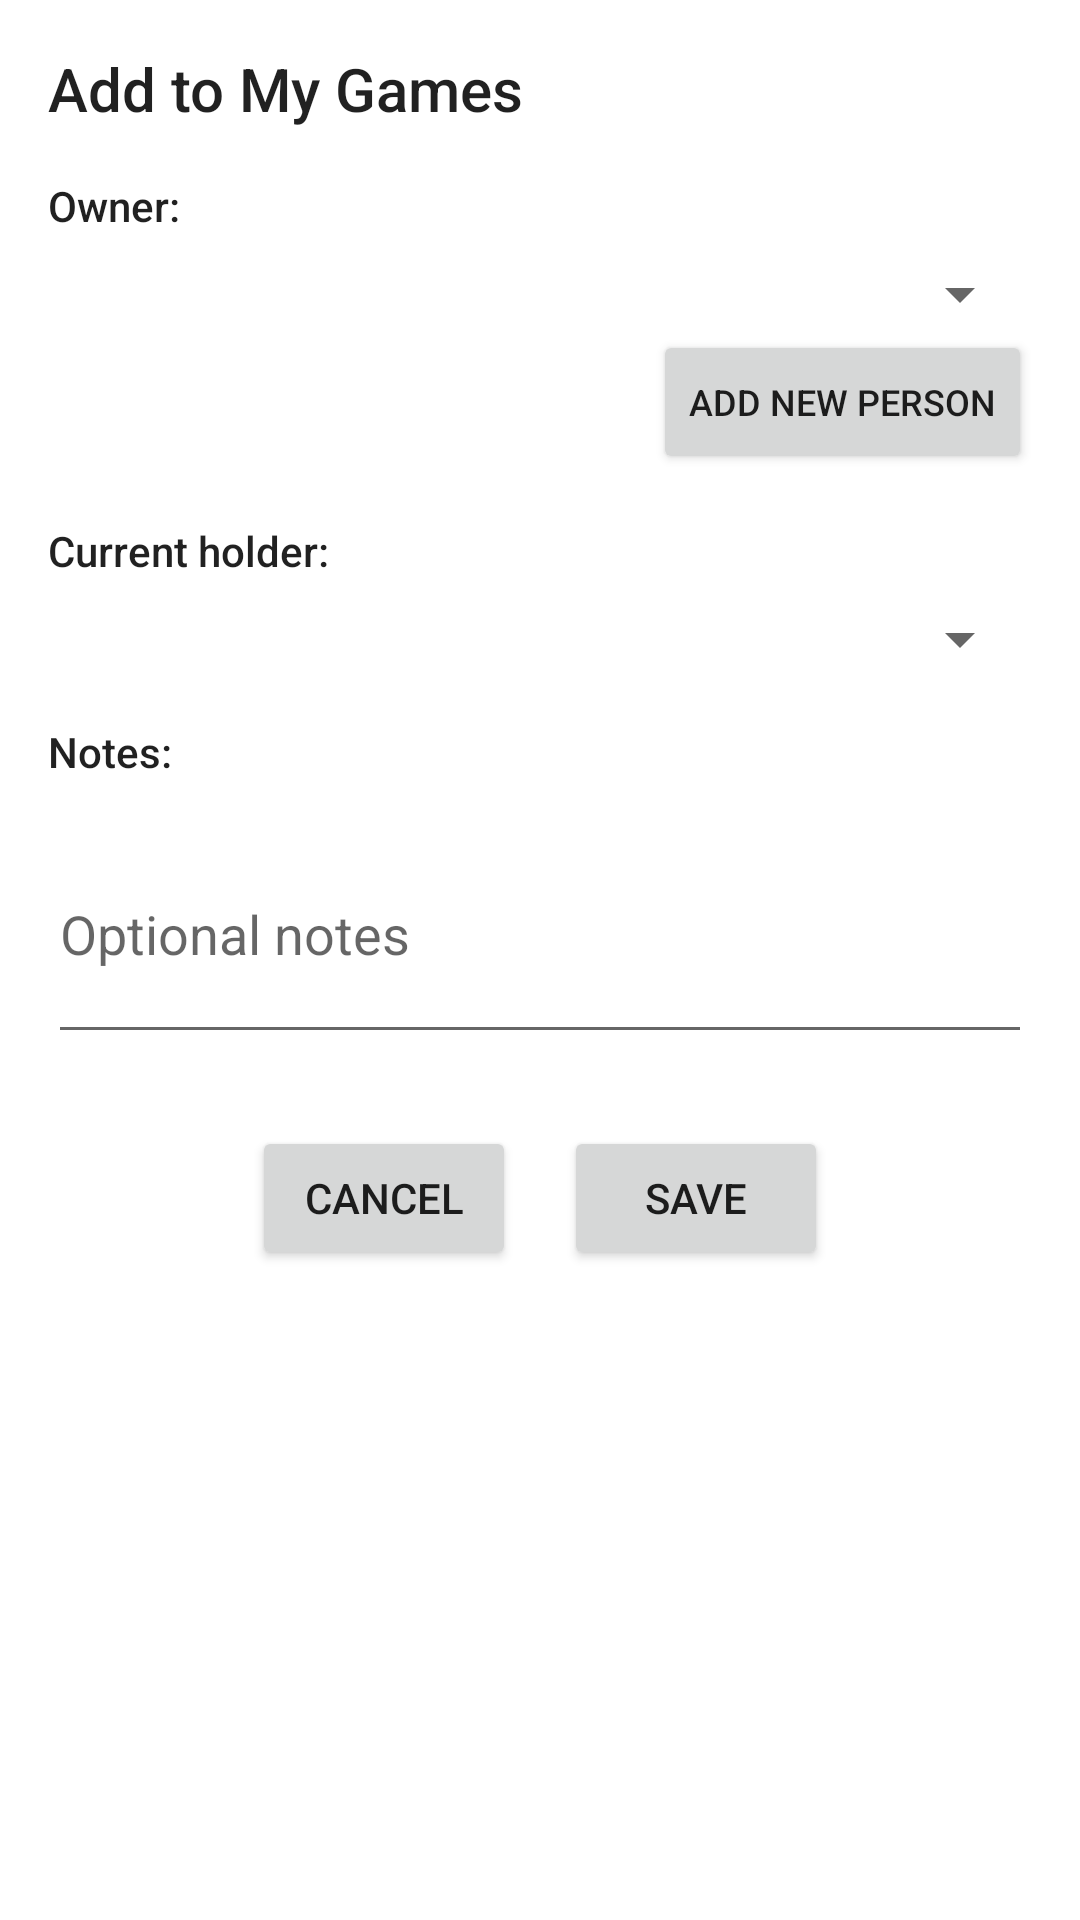

Reconstruct the res/layout file that produces this screen, plus the resources it refers to.
<!-- AndroidManifest.xml: application theme Theme.BoardGamesAssociation -->
<!-- res/layout/dialog_add_to_my_games.xml -->
<?xml version="1.0" encoding="utf-8"?>
<androidx.core.widget.NestedScrollView xmlns:android="http://schemas.android.com/apk/res/android"
    xmlns:app="http://schemas.android.com/apk/res-auto"
    xmlns:tools="http://schemas.android.com/tools"
    android:layout_width="match_parent"
    android:layout_height="wrap_content"
    android:padding="16dp">

    <androidx.constraintlayout.widget.ConstraintLayout
        android:layout_width="match_parent"
        android:layout_height="wrap_content">

        <TextView
            android:id="@+id/dialogTitleTextView"
            android:layout_width="wrap_content"
            android:layout_height="wrap_content"
            android:text="Add to My Games"
            android:textAppearance="@style/TextAppearance.AppCompat.Title"
            app:layout_constraintStart_toStartOf="parent"
            app:layout_constraintTop_toTopOf="parent" />

        <TextView
            android:id="@+id/ownerLabelTextView"
            android:layout_width="wrap_content"
            android:layout_height="wrap_content"
            android:layout_marginTop="16dp"
            android:text="Owner:"
            android:textAppearance="@style/TextAppearance.AppCompat.Body2"
            app:layout_constraintStart_toStartOf="@+id/dialogTitleTextView"
            app:layout_constraintTop_toBottomOf="@+id/dialogTitleTextView" />

        <Spinner
            android:id="@+id/ownerSpinner"
            android:layout_width="0dp"
            android:layout_height="wrap_content"
            android:layout_marginTop="8dp"
            app:layout_constraintEnd_toEndOf="parent"
            app:layout_constraintStart_toStartOf="@+id/ownerLabelTextView"
            app:layout_constraintTop_toBottomOf="@+id/ownerLabelTextView" />

        <Button
            android:id="@+id/addOwnerButton"
            android:layout_width="wrap_content"
            android:layout_height="wrap_content"
            android:text="Add New Person"
            android:textSize="12sp"
            app:layout_constraintEnd_toEndOf="@+id/ownerSpinner"
            app:layout_constraintTop_toBottomOf="@+id/ownerSpinner" />

        <TextView
            android:id="@+id/holderLabelTextView"
            android:layout_width="wrap_content"
            android:layout_height="wrap_content"
            android:layout_marginTop="16dp"
            android:text="Current holder:"
            android:textAppearance="@style/TextAppearance.AppCompat.Body2"
            app:layout_constraintStart_toStartOf="@+id/ownerLabelTextView"
            app:layout_constraintTop_toBottomOf="@+id/addOwnerButton" />

        <Spinner
            android:id="@+id/holderSpinner"
            android:layout_width="0dp"
            android:layout_height="wrap_content"
            android:layout_marginTop="8dp"
            app:layout_constraintEnd_toEndOf="parent"
            app:layout_constraintStart_toStartOf="@+id/holderLabelTextView"
            app:layout_constraintTop_toBottomOf="@+id/holderLabelTextView" />

        <TextView
            android:id="@+id/notesLabelTextView"
            android:layout_width="wrap_content"
            android:layout_height="wrap_content"
            android:layout_marginTop="16dp"
            android:text="Notes:"
            android:textAppearance="@style/TextAppearance.AppCompat.Body2"
            app:layout_constraintStart_toStartOf="@+id/holderLabelTextView"
            app:layout_constraintTop_toBottomOf="@+id/holderSpinner" />

        <EditText
            android:id="@+id/notesEditText"
            android:layout_width="0dp"
            android:layout_height="wrap_content"
            android:layout_marginTop="8dp"
            android:hint="Optional notes"
            android:inputType="textMultiLine"
            android:minLines="3"
            app:layout_constraintEnd_toEndOf="parent"
            app:layout_constraintStart_toStartOf="@+id/notesLabelTextView"
            app:layout_constraintTop_toBottomOf="@+id/notesLabelTextView" />

        <Button
            android:id="@+id/cancelButton"
            android:layout_width="wrap_content"
            android:layout_height="wrap_content"
            android:layout_marginTop="24dp"
            android:text="Cancel"
            app:layout_constraintEnd_toStartOf="@+id/saveButton"
            app:layout_constraintHorizontal_bias="0.5"
            app:layout_constraintHorizontal_chainStyle="packed"
            app:layout_constraintStart_toStartOf="parent"
            app:layout_constraintTop_toBottomOf="@+id/notesEditText" />

        <Button
            android:id="@+id/saveButton"
            android:layout_width="wrap_content"
            android:layout_height="wrap_content"
            android:layout_marginStart="16dp"
            android:text="Save"
            app:layout_constraintEnd_toEndOf="parent"
            app:layout_constraintHorizontal_bias="0.5"
            app:layout_constraintStart_toEndOf="@+id/cancelButton"
            app:layout_constraintTop_toTopOf="@+id/cancelButton" />

    </androidx.constraintlayout.widget.ConstraintLayout>
</androidx.core.widget.NestedScrollView>
<!-- resources referenced by this layout -->
<resources>
  <style name="Theme.BoardGamesAssociation" parent="Theme.MaterialComponents.DayNight.NoActionBar">
          
          <item name="colorPrimary">@color/purple_500</item>
          <item name="colorPrimaryVariant">@color/purple_700</item>
          <item name="colorOnPrimary">@color/white</item>
          
          <item name="colorSecondary">@color/teal_200</item>
          <item name="colorSecondaryVariant">@color/teal_700</item>
          <item name="colorOnSecondary">@color/black</item>
          
          <item name="android:statusBarColor">?attr/colorPrimaryVariant</item>
          
      </style>
  <!-- not gathered from this repository: default colours our renderer supplied (Android Studio template values) -->
  <color name="purple_500">#FF6200EE</color>
  <color name="purple_700">#FF3700B3</color>
  <color name="teal_200">#FF03DAC5</color>
  <color name="teal_700">#FF018786</color>
  <color name="black">#FF000000</color>
  <color name="white">#FFFFFFFF</color>
</resources>
